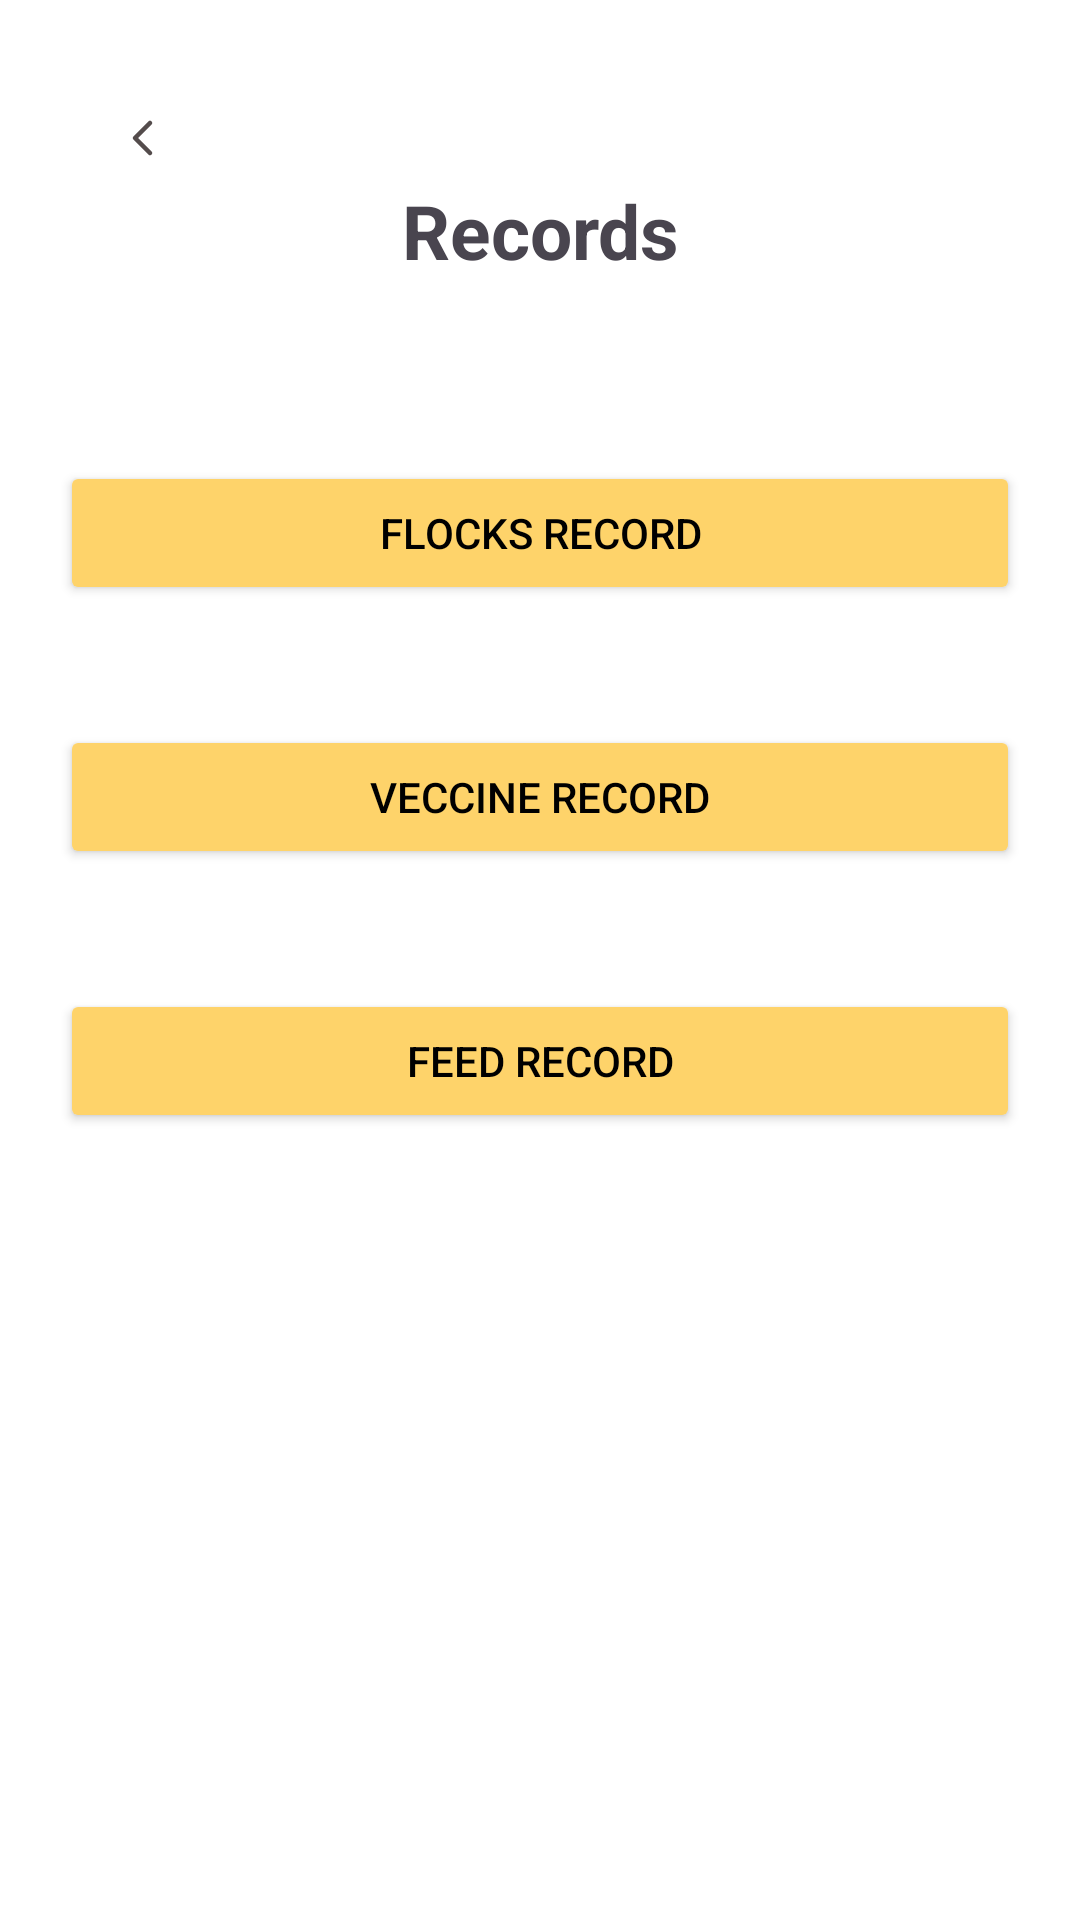

This screen was rendered from an Android layout file. Write that file and the resources it references.
<!-- AndroidManifest.xml: application theme Theme.Chickease -->
<!-- res/layout/activity_records.xml -->
<?xml version="1.0" encoding="utf-8"?>
<androidx.constraintlayout.widget.ConstraintLayout xmlns:android="http://schemas.android.com/apk/res/android"
    xmlns:app="http://schemas.android.com/apk/res-auto"
    xmlns:tools="http://schemas.android.com/tools"
    android:id="@+id/main"
    android:layout_width="match_parent"
    android:layout_height="match_parent"
    android:background="@color/white"
    tools:context=".records">

    <ImageButton
        android:id="@+id/bckTorecHome"
        android:layout_width="wrap_content"
        android:layout_height="wrap_content"
        android:layout_marginStart="24dp"
        android:layout_marginTop="24dp"
        android:backgroundTint="@color/white"
        android:src="@drawable/leftdirect"
        app:layout_constraintStart_toStartOf="parent"
        app:layout_constraintTop_toTopOf="parent" />

    <TextView
        android:id="@+id/rec_add_head"
        android:layout_width="match_parent"
        android:layout_height="wrap_content"
        android:layout_marginTop="60dp"
        android:gravity="center"
        android:text="Records"
        android:textSize="25sp"
        android:textStyle="bold"
        app:layout_constraintEnd_toEndOf="parent"
        app:layout_constraintHorizontal_bias="0.0"
        app:layout_constraintStart_toStartOf="parent"
        app:layout_constraintTop_toTopOf="parent" />

    <Button
        android:id="@+id/flock_view_btn"
        android:layout_width="match_parent"
        android:layout_height="wrap_content"
        android:layout_marginTop="60dp"
        android:layout_marginStart="20dp"
        android:layout_marginEnd="20dp"
        android:backgroundTint="@color/yellow"
        android:text="Flocks Record"
        android:textColor="@color/black"
        app:layout_constraintTop_toBottomOf="@+id/rec_add_head"
        tools:layout_editor_absoluteX="-16dp" />

    <Button
        android:id="@+id/veccine_view_btn"
        android:layout_width="match_parent"
        android:layout_height="wrap_content"
        android:layout_marginTop="40dp"
        android:layout_marginStart="20dp"
        android:layout_marginEnd="20dp"
        android:backgroundTint="@color/yellow"
        android:text="Veccine Record"
        android:textColor="@color/black"
        app:layout_constraintTop_toBottomOf="@+id/flock_view_btn"
        tools:layout_editor_absoluteX="-16dp" />

    <Button
        android:id="@+id/feed_view_btn"
        android:layout_width="match_parent"
        android:layout_height="wrap_content"
        android:layout_marginTop="40dp"
        android:layout_marginStart="20dp"
        android:layout_marginEnd="20dp"
        android:backgroundTint="@color/yellow"
        android:text="Feed Record"
        android:textColor="@color/black"
        app:layout_constraintTop_toBottomOf="@+id/veccine_view_btn"
        tools:layout_editor_absoluteX="-16dp" />

</androidx.constraintlayout.widget.ConstraintLayout>
<!-- resources referenced by this layout -->
<resources>
  <color name="black">#FF000000</color>
  <color name="white">#FFFFFFFF</color>
  <color name="yellow">#FED36A</color>
  <!-- drawable leftdirect (drawable) -->
  <vector xmlns:android="http://schemas.android.com/apk/res/android"
      android:width="24dp"
      android:height="24dp"
      android:viewportWidth="24"
      android:viewportHeight="24">
    <path
        android:pathData="M14,7L9,12L14,17"
        android:strokeLineJoin="round"
        android:strokeWidth="1.5"
        android:fillColor="#00000000"
        android:strokeColor="#544C4C"
        android:strokeLineCap="round"/>
  </vector>
  <style name="Theme.Chickease" parent="Base.Theme.Chickease" />
  <style name="Base.Theme.Chickease" parent="Theme.Material3.DayNight.NoActionBar">
          
          
      </style>
</resources>
